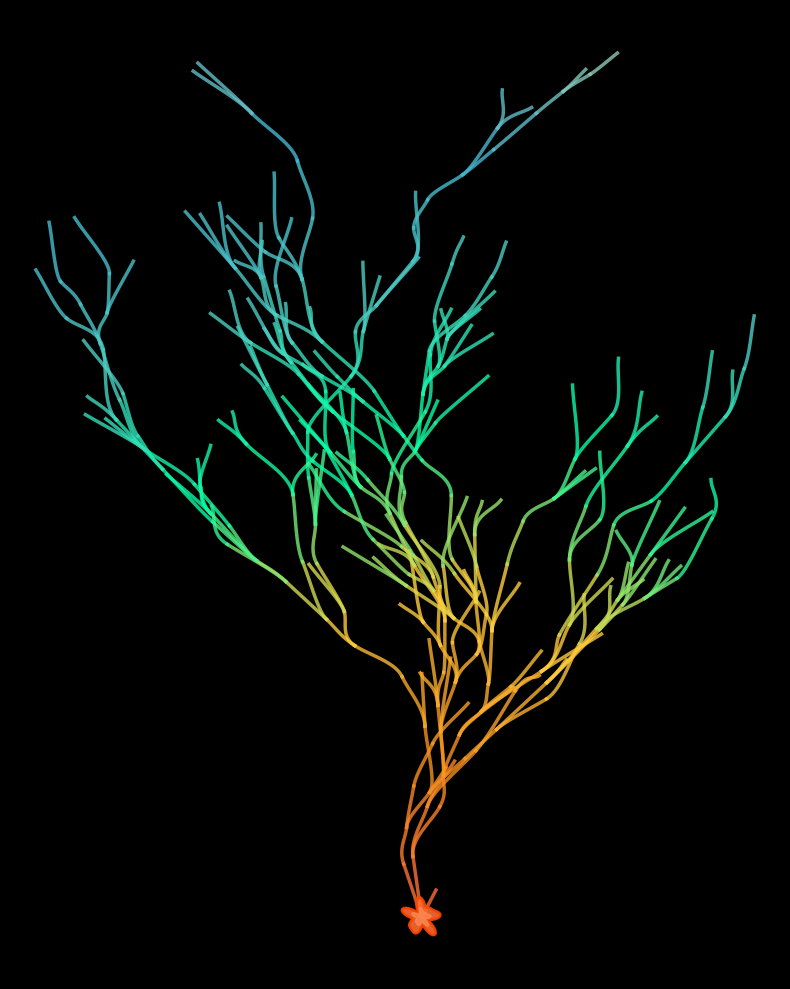

Recreate this plot in Python.
import networkx as nx
import matplotlib.pyplot as plt
import numpy as np
import random
from matplotlib.colors import LinearSegmentedColormap

def generate_neuron(n_branches=60, branching_prob=0.3, angle_constraint=45):
    """
    Generate a random tree graph to mimic a neuron dendritic tree.
    n_branches: number of possible nodes
    branching_prob: probability that a node branches further
    angle_constraint: maximum angle deviation from upward direction (degrees)
    """
    G = nx.Graph()
    G.add_node(0)  # soma at origin
    
    # Store positions and angles for each node
    positions = {0: np.array([0.0, 0.0])}
    angles = {0: 90}  # start pointing upward (90 degrees)
    depths = {0: 0}   # distance from soma
    
    frontier = [0]
    node_id = 1
    
    while node_id < n_branches and frontier:
        parent = random.choice(frontier)
        frontier.remove(parent)
        
        # Determine number of children - simpler logic
        # Higher branching_prob means more branching
        if np.random.random() < branching_prob:
            n_children = np.random.choice([1, 2, 3], p=[0.3, 0.5, 0.2])
        else:
            n_children = np.random.choice([0, 1], p=[0.3, 0.7])
        
        parent_pos = positions[parent]
        parent_angle = angles[parent]
        
        for i in range(n_children):
            if node_id >= n_branches:
                break
                
            # Generate new angle within constraint - free angles
            angle_deviation = np.random.uniform(-angle_constraint, angle_constraint)
            new_angle = parent_angle + angle_deviation
            
            # Ensure general upward growth (bias toward positive y)
            if new_angle < 30:
                new_angle = 30 + np.random.uniform(0, 20)
            elif new_angle > 150:
                new_angle = 150 - np.random.uniform(0, 20)
            
            # Calculate new position
            branch_length = np.random.uniform(0.3, 0.8)
            angle_rad = np.radians(new_angle)
            
            new_pos = parent_pos + branch_length * np.array([
                np.cos(angle_rad),
                np.sin(angle_rad)
            ])
            
            G.add_edge(parent, node_id)
            positions[node_id] = new_pos
            angles[node_id] = new_angle
            depths[node_id] = depths[parent] + branch_length
            
            # Add to frontier - most nodes continue to grow
            if np.random.random() < 0.8:  # 80% chance to continue growing
                frontier.append(node_id)
                
            node_id += 1
    
    return G, positions, depths

def smooth_path(pos1, pos2, parent_node, child_node, G, positions):
    """Create a smooth Bezier curve between two points using neighboring context"""
    # Get parent's parent if it exists for smoother entry angle
    parent_parents = list(G.neighbors(parent_node))
    if len(parent_parents) > 0 and parent_node != 0:
        # Find the actual parent (lower node id)
        grandparent = min([n for n in parent_parents if n < parent_node], default=None)
        if grandparent is not None:
            # Use direction from grandparent to create smooth curve
            prev_direction = pos1 - positions[grandparent]
            control1 = pos1 + prev_direction * 0.3
        else:
            control1 = pos1 + (pos2 - pos1) * 0.3
    else:
        control1 = pos1 + (pos2 - pos1) * 0.3
    
    # Second control point
    control2 = pos2 - (pos2 - pos1) * 0.3
    
    # Generate cubic Bezier curve
    t = np.linspace(0, 1, 30)
    curve_x = (1-t)**3 * pos1[0] + 3*(1-t)**2*t * control1[0] + 3*(1-t)*t**2 * control2[0] + t**3 * pos2[0]
    curve_y = (1-t)**3 * pos1[1] + 3*(1-t)**2*t * control1[1] + 3*(1-t)*t**2 * control2[1] + t**3 * pos2[1]
    
    return curve_x, curve_y

def plot_neuron(G, positions, depths):
    plt.figure(figsize=(8, 10))
    
    # Create a colormap from orange/red (soma) to blue (extremes)
    colors = ['#FF6B35', '#F7931E', '#FFD23F', '#06FFA5', '#4ECDC4', '#45B7D1', '#96CEB4']
    n_colors = len(colors)
    cmap = LinearSegmentedColormap.from_list("neuron", colors, N=256)
    
    # Normalize depths for coloring
    max_depth = max(depths.values()) if depths.values() else 1
    if max_depth == 0:
        max_depth = 1  # avoid division by zero
    normalized_depths = {node: depth/max_depth for node, depth in depths.items()}
    
    # Draw edges with smooth curves and gradient coloring
    for edge in G.edges():
        node1, node2 = edge
        # Ensure node1 is parent (lower id)
        if node1 > node2:
            node1, node2 = node2, node1
            
        pos1 = positions[node1]
        pos2 = positions[node2]
        
        # Use the average depth for edge color
        avg_depth = (normalized_depths[node1] + normalized_depths[node2]) / 2
        color = cmap(avg_depth)
        
        # Draw smooth curve
        curve_x, curve_y = smooth_path(pos1, pos2, node1, node2, G, positions)
        plt.plot(curve_x, curve_y, color=color, linewidth=2.5, alpha=0.8)
    
    # Draw biologically plausible soma (cell body)
    soma_pos = positions[0]
    
    # Create an irregular, organic-looking soma
    theta = np.linspace(0, 2*np.pi, 100)
    # Add some irregularity to make it look more organic
    radius_variation = 0.15 + 0.05 * np.sin(5*theta) + 0.03 * np.cos(7*theta)
    soma_x = soma_pos[0] + radius_variation * np.cos(theta)
    soma_y = soma_pos[1] + radius_variation * np.sin(theta)
    
    # Fill the soma with a gradient-like appearance
    plt.fill(soma_x, soma_y, color='#FF6B35', alpha=0.9, zorder=5, edgecolor='#FF4500', linewidth=2)
    
    # Add a slightly lighter inner circle to simulate depth
    inner_radius = radius_variation * 0.5
    inner_x = soma_pos[0] + inner_radius * np.cos(theta)
    inner_y = soma_pos[1] + inner_radius * np.sin(theta)
    plt.fill(inner_x, inner_y, color='#FF8C55', alpha=0.7, zorder=6)
    
    plt.axis("equal")
    plt.axis("off")
    plt.tight_layout()
    
    # Set background to black for better contrast
    plt.gca().set_facecolor('black')
    plt.gcf().patch.set_facecolor('black')
    
    # Save as SVG (before showing to preserve the figure)
    plt.savefig('neuron_stylized.svg', format='svg', dpi=300, bbox_inches='tight', 
                pad_inches=0, facecolor='black', edgecolor='none')
    print("Neuron saved as neuron_stylized.svg")
    plt.show()
    # sv

# Generate and plot
random.seed(42)  # for reproducible results
np.random.seed(42)

# then save as svg

G, positions, depths = generate_neuron(n_branches=300, branching_prob=0.69, angle_constraint=40)
plot_neuron(G, positions, depths)
